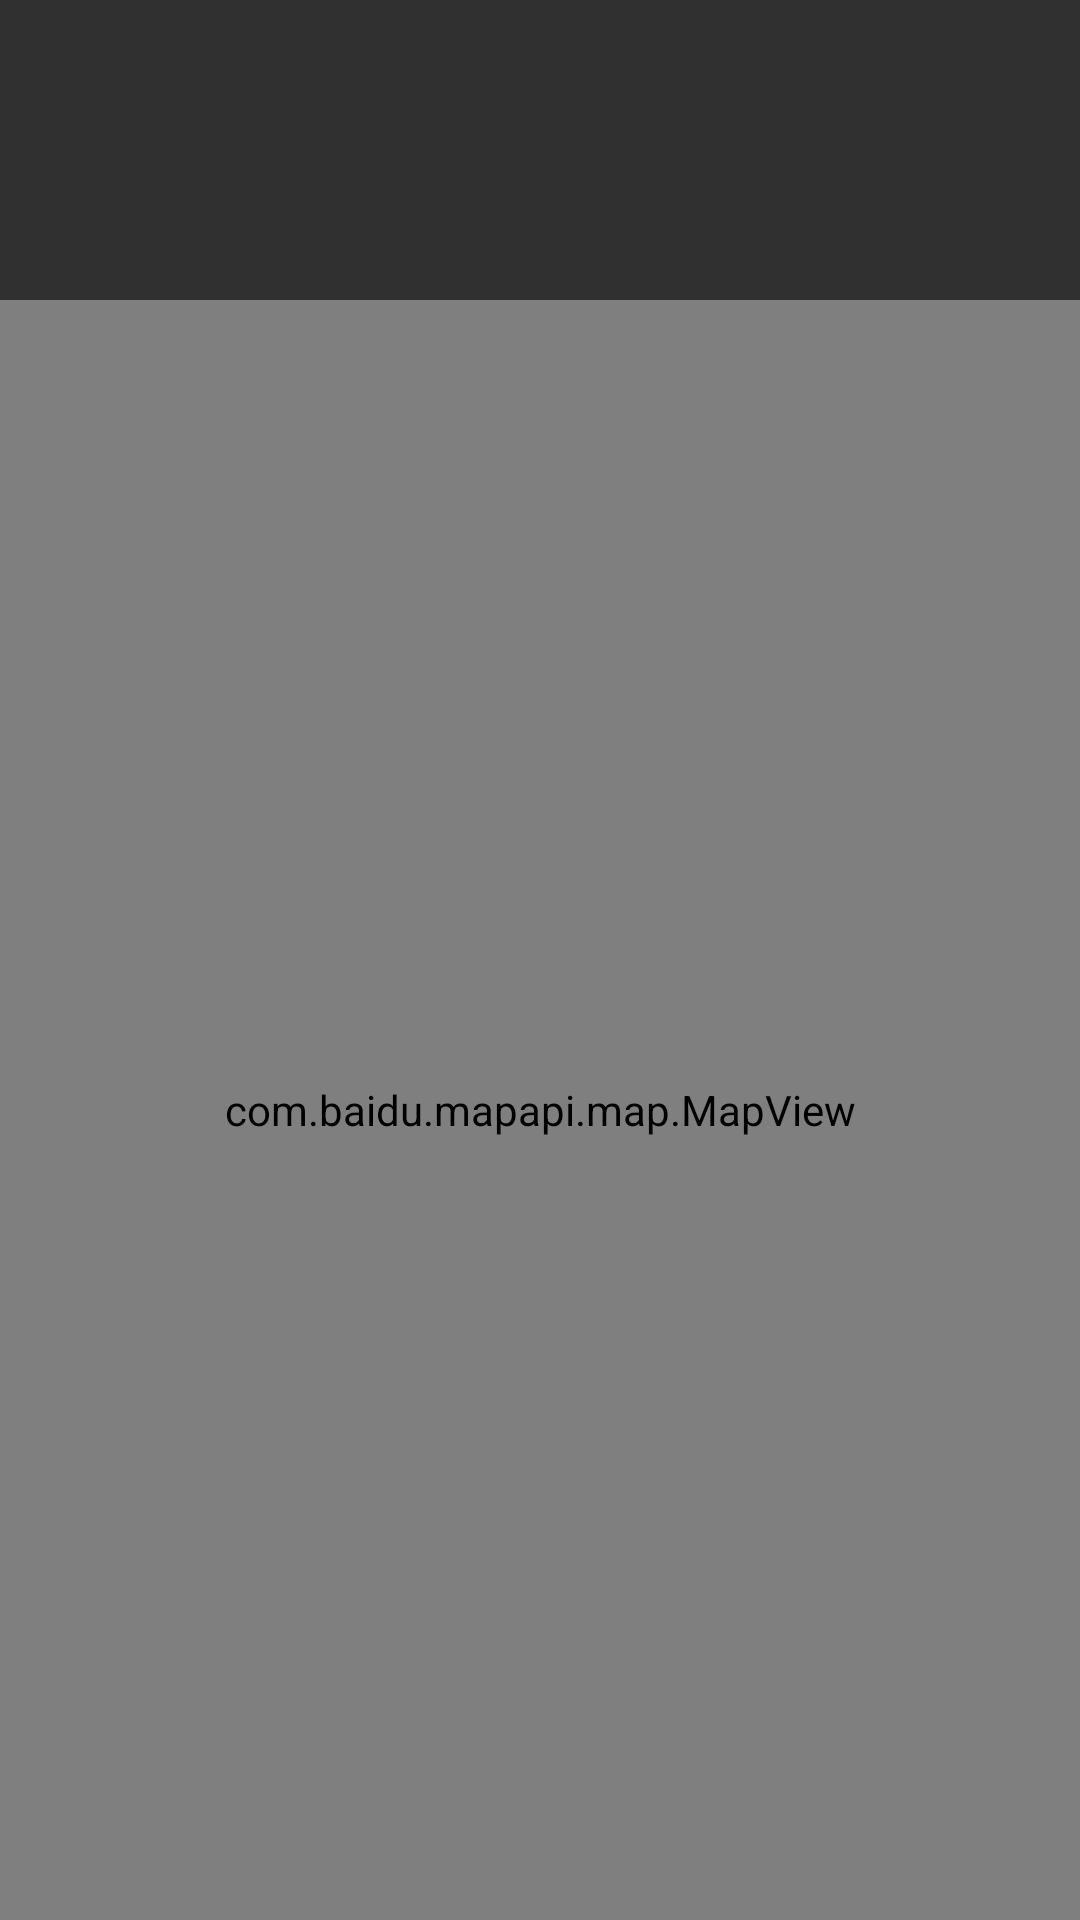

Layout XML and referenced resources for this Android screen:
<!-- AndroidManifest.xml: application theme Theme.CAN301_2 -->
<!-- res/layout/fragment_map.xml -->
<?xml version="1.0" encoding="utf-8"?>
<androidx.constraintlayout.widget.ConstraintLayout xmlns:android="http://schemas.android.com/apk/res/android"
    xmlns:app="http://schemas.android.com/apk/res-auto"
    xmlns:tools="http://schemas.android.com/tools"
    android:layout_width="match_parent"
    android:layout_height="match_parent"
    tools:context=".ui.map.MapFragment">

    <androidx.recyclerview.widget.RecyclerView
        android:id="@+id/map_shop_type_list"
        android:layout_width="match_parent"
        android:layout_height="100dp"
        app:layout_constraintBottom_toBottomOf="parent"
        app:layout_constraintEnd_toEndOf="parent"
        app:layout_constraintStart_toStartOf="parent"
        app:layout_constraintTop_toTopOf="parent"
        app:layout_constraintVertical_bias="0" />

    <androidx.constraintlayout.widget.ConstraintLayout
        android:layout_width="0dp"
        android:layout_height="0dp"
        app:layout_constraintBottom_toBottomOf="parent"
        app:layout_constraintEnd_toEndOf="parent"
        app:layout_constraintStart_toStartOf="parent"
        app:layout_constraintTop_toBottomOf="@+id/map_shop_type_list">

        <com.baidu.mapapi.map.MapView
            android:id="@+id/baiduMapView"
            android:layout_width="0dp"
            android:layout_height="0dp"
            android:clickable="true"
            app:layout_constraintBottom_toBottomOf="parent"
            app:layout_constraintEnd_toEndOf="parent"
            app:layout_constraintStart_toStartOf="parent"
            app:layout_constraintTop_toTopOf="parent" />
    </androidx.constraintlayout.widget.ConstraintLayout>

    <ImageView
        android:id="@+id/my_location"
        android:layout_width="35dp"
        android:layout_height="35dp"
        android:layout_alignParentEnd="true"
        android:clickable="true"
        app:layout_constraintBottom_toBottomOf="parent"
        app:layout_constraintEnd_toEndOf="parent"
        app:layout_constraintHorizontal_bias="0.957"
        app:layout_constraintStart_toStartOf="parent"
        app:layout_constraintTop_toTopOf="parent"
        app:srcCompat="@drawable/ic_baseline_my_location_24"
        app:tint="@color/black" />

</androidx.constraintlayout.widget.ConstraintLayout>
<!-- resources referenced by this layout -->
<resources>
  <color name="black">#FF000000</color>
  <style name="Theme.CAN301_2" parent="Theme.MaterialComponents.NoActionBar.Bridge">
          
          <item name="colorPrimary">@color/purple_500</item>
          <item name="colorPrimaryVariant">@color/purple_700</item>
          <item name="colorOnPrimary">@color/white</item>
          
          <item name="colorSecondary">@color/teal_200</item>
          <item name="colorSecondaryVariant">@color/teal_700</item>
          <item name="colorOnSecondary">@color/black</item>
          
          <item name="android:statusBarColor" tools:targetApi="l">?attr/colorPrimaryVariant</item>
          
      </style>
  <color name="purple_500">#FF6200EE</color>
  <color name="purple_700">#FF3700B3</color>
  <color name="white">#FFFFFFFF</color>
  <color name="teal_200">#FF03DAC5</color>
  <color name="teal_700">#FF018786</color>
</resources>
